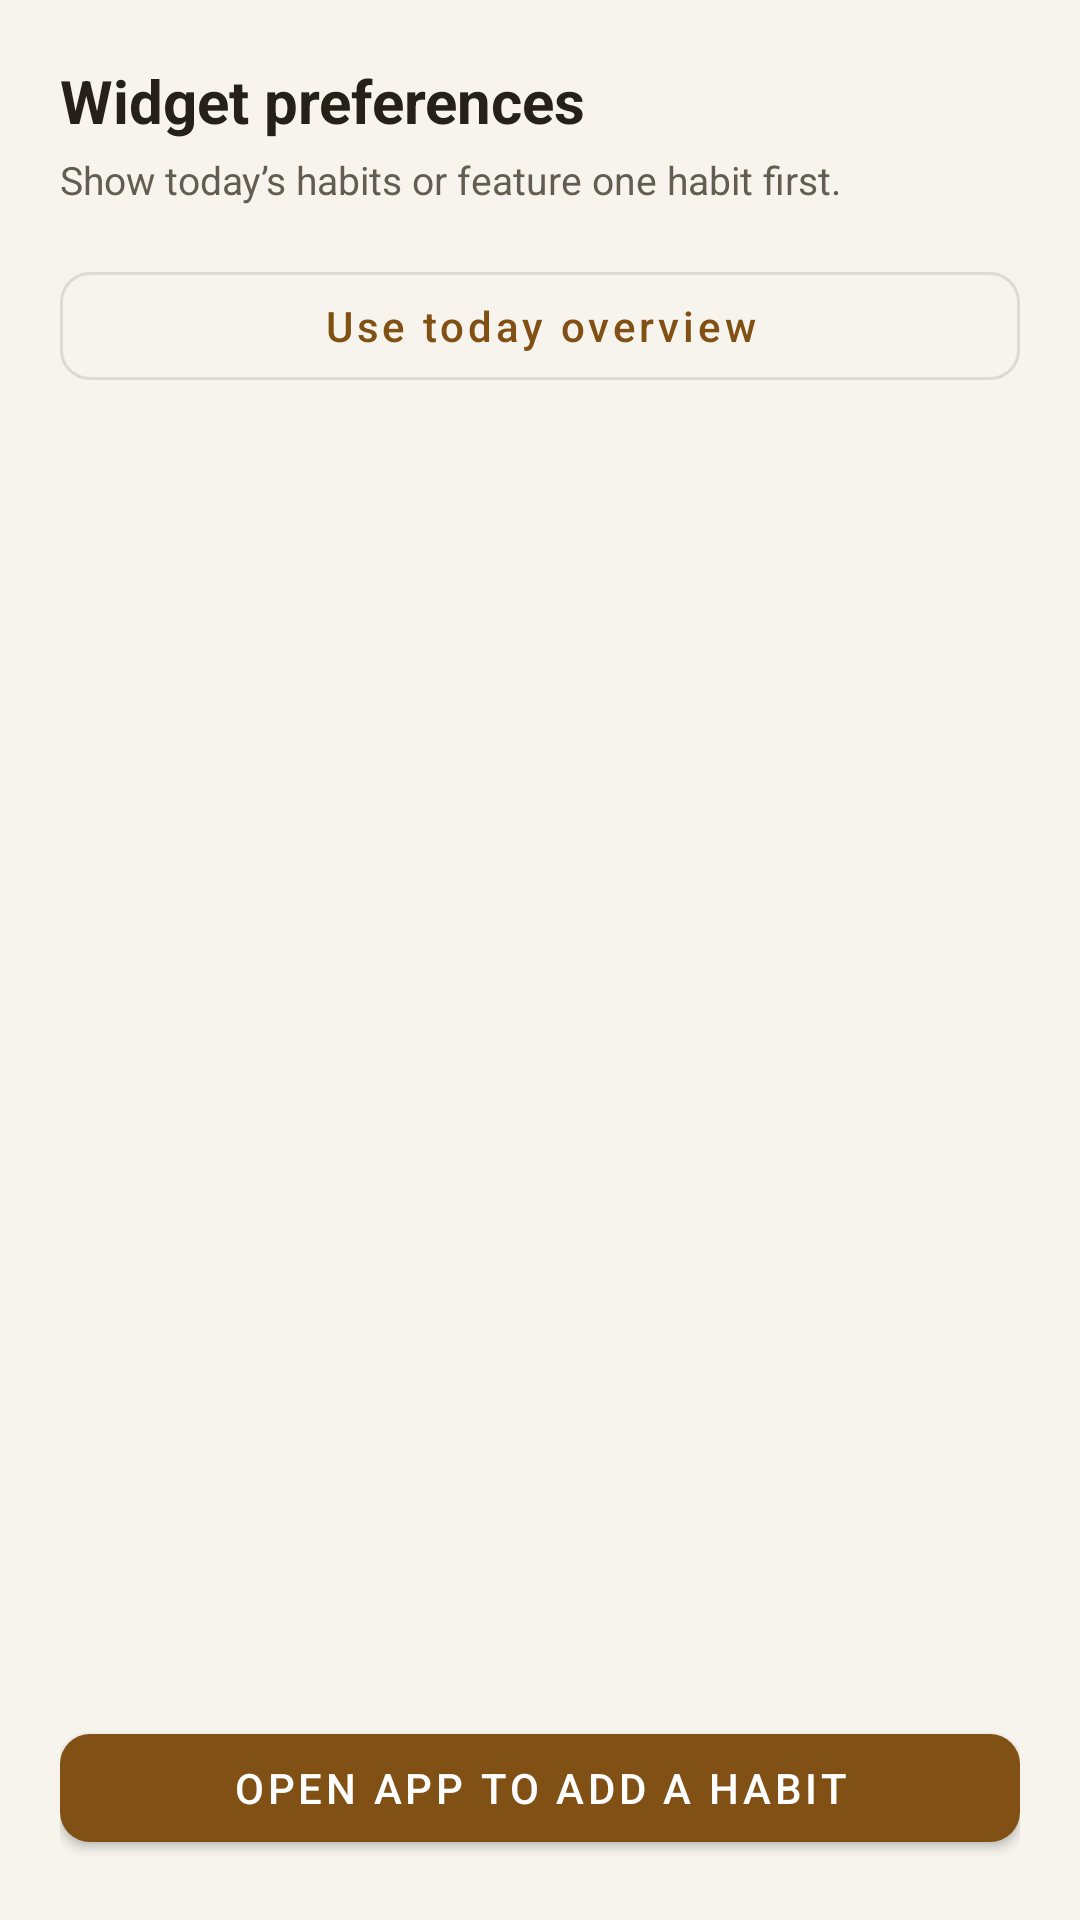

This screen was rendered from an Android layout file. Write that file and the resources it references.
<!-- AndroidManifest.xml: application theme Theme.Habitline -->
<!-- res/layout/activity_widget_config.xml -->
<?xml version="1.0" encoding="utf-8"?>
<LinearLayout xmlns:android="http://schemas.android.com/apk/res/android"
    android:layout_width="match_parent"
    android:layout_height="match_parent"
    android:orientation="vertical"
    android:background="@color/app_background"
    android:padding="20dp">

    <TextView
        android:layout_width="match_parent"
        android:layout_height="wrap_content"
        android:text="@string/widget_config_title"
        android:textColor="@color/app_text"
        android:textSize="20sp"
        android:textStyle="bold"
        android:paddingBottom="4dp" />

    <TextView
        android:layout_width="match_parent"
        android:layout_height="wrap_content"
        android:text="@string/widget_config_subtitle"
        android:textColor="@color/app_muted"
        android:textSize="13sp"
        android:paddingBottom="16dp" />

    <com.google.android.material.button.MaterialButton
        android:id="@+id/overviewButton"
        style="@style/Habitline.Button.Outlined"
        android:layout_width="match_parent"
        android:layout_height="wrap_content"
        android:minHeight="48dp"
        android:text="@string/widget_use_overview" />

    <ListView
        android:id="@+id/habitListView"
        android:layout_width="match_parent"
        android:layout_height="0dp"
        android:layout_weight="1"
        android:divider="@null"
        android:dividerHeight="8dp" />

    <TextView
        android:id="@+id/emptyMessage"
        android:layout_width="match_parent"
        android:layout_height="wrap_content"
        android:visibility="gone"
        android:text="@string/empty_habits_message"
        android:textColor="@color/app_muted"
        android:gravity="center"
        android:padding="24dp" />

    <com.google.android.material.button.MaterialButton
        android:id="@+id/openAppButton"
        android:layout_width="match_parent"
        android:layout_height="wrap_content"
        android:text="@string/open_app_to_add_habit" />

</LinearLayout>
<!-- resources referenced by this layout -->
<resources>
  <color name="app_background">#F7F4EE</color>
  <color name="app_muted">#635C50</color>
  <color name="app_text">#252119</color>
  <string name="empty_habits_message">Create or restore a habit in Habitline to add it to this widget.</string>
  <string name="open_app_to_add_habit">Open app to add a habit</string>
  <string name="widget_config_subtitle">Show today’s habits or feature one habit first.</string>
  <string name="widget_config_title">Widget preferences</string>
  <string name="widget_use_overview">Use today overview</string>
  <style name="Habitline.Button.Outlined" parent="Widget.MaterialComponents.Button.OutlinedButton">
          <item name="android:textAllCaps">false</item>
      </style>
  <style name="Theme.Habitline" parent="Theme.MaterialComponents.DayNight.NoActionBar">
          <item name="colorPrimary">@color/app_primary</item>
          <item name="colorOnPrimary">@color/app_on_primary</item>
          <item name="colorPrimaryDark">@color/app_background</item>
          <item name="colorSecondary">@color/app_primary</item>
          <item name="colorOnSecondary">@color/app_on_primary</item>
          <item name="colorSurface">@color/app_surface</item>
          <item name="colorOnSurface">@color/app_text</item>
          <item name="colorError">@color/app_error</item>
          <item name="android:colorBackground">@color/app_background</item>
          <item name="android:windowBackground">@color/app_background</item>
          <item name="android:navigationBarColor">@color/app_surface</item>
          <item name="android:statusBarColor">@color/app_background</item>
          <item name="android:windowLightStatusBar">@bool/light_system_bars</item>
          <item name="shapeAppearanceSmallComponent">@style/Habitline.Shape.Small</item>
      </style>
  <color name="app_primary">#805014</color>
  <color name="app_on_primary">#FFFFFF</color>
  <color name="app_surface">#FFFCF6</color>
  <color name="app_error">#A52828</color>
  <style name="Habitline.Shape.Small" parent="ShapeAppearance.MaterialComponents.SmallComponent">
          <item name="cornerSize">10dp</item>
      </style>
</resources>
